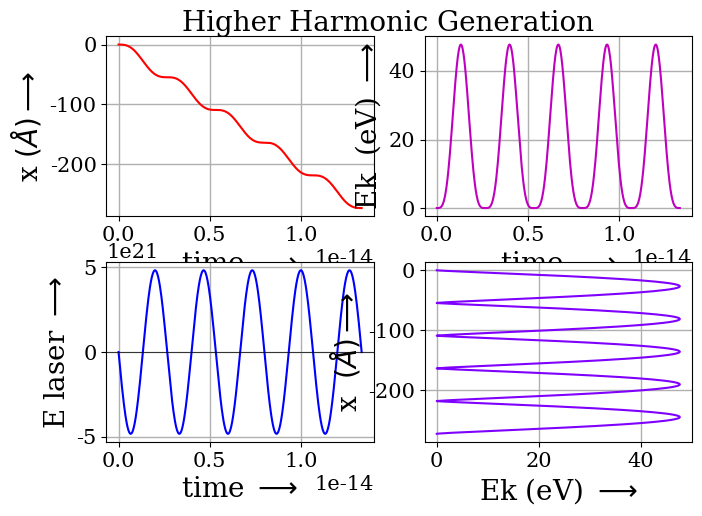

This figure's Python source:
""" Higher Harmonic Generation 1d using RK4 method """
import numpy as np
import matplotlib.pyplot as plt
plt.rc('font', **{'family': 'serif', 'size':15})

fig = plt.figure()
ax1 = fig.add_subplot(221)
ax3 = fig.add_subplot(223)
ax2 = fig.add_subplot(222)
ax4 = fig.add_subplot(224)

# Defining the constants 
m_e = 9.1 * 10**-31         # kg
e = 1.6 * 10**-19           # C
c = 3 * 10**8               # m/s
ε0 = 8.85 * 10**-12         # F/m

# Use λ = 800, 1200, 1600 nm
λ = 800 * 10**-9           # m
I0 = 1 * 10**14 * 10**4     # Watt/m2
E0 = np.sqrt(2 * I0 / (c * ε0))
freq = c / λ                # Hz
Time_period = 1/freq        # sec

t0 = 0; tf = 5*Time_period

# Initial conditions
x0 = 0; xp0 = 0



ti = t0; xi = x0; xpi = xp0
t, dt = np.linspace(ti, tf, 500, retstep=True)
print(f't0 = {t0} sec ; t_f = {tf} sec\ninitial position = {x0} \ninitial velocity = {xp0} m/s\n')
print(f'I0 = {I0} \nE0 = {E0} \nλ = {round(λ * 10**9, 3)} nm')
print(f'Time period = {Time_period} sec \nfrequency = {freq} Hz')

def d2xdt2(t, x):
    # Returns the acceleration of eletron
    acc = -(e / m_e) * E0 * np.sin(2*np.pi*freq*t)
    return acc

E_pulse = -(e / m_e) * E0 * np.sin(2*np.pi*freq*t)
x = [xi]
for i in range(1, len(t)):
    J1 = dt * d2xdt2(ti, xi)
    K1 = dt * xpi
    J2 = dt * d2xdt2(ti + dt / 2, xi + K1 / 2)
    K2 = dt * (xpi + J1 / 2)
    J3 = dt * d2xdt2(ti + dt / 2, xi + K2 / 2)
    K3 = dt * (xpi + J2 / 2)
    J4 = dt * d2xdt2(ti + dt, xi + K3)
    K4 = dt * (xpi + J3)
    xpn = xpi + (J1 + 2 * J2 + 2 * J3 + J4) / 6
    xn = xi + (K1 + 2 * K2 + 2 * K3 + K4) / 6
    x.append(xn)
    ti += dt; xi = xn; xpi = xpn

x = np.array(x)                         # m
v = np.diff(x) / np.diff(t)             # m/s
Ek = (0.5 *m_e* v**2) * 10**19 / 1.6    # eV





#                           -:: Plotting ::-
fig.suptitle('Higher Harmonic Generation', fontsize=20)
ax1.plot(t, x * 10**10, color='red')
ax2.plot(t[0: -1], Ek, c='m')
ax3.plot(t, E_pulse, color='blue')
ax4.plot(Ek, x[0: -1] * 10**10, color='#7f00ff')
ax3.axhline(0, color='k', lw=0.5)


ax1.grid(True, lw=1, alpha=1, zorder=0)
ax2.grid(True, lw=1, alpha=1, zorder=0)
ax3.grid(True, lw=1, alpha=1, zorder=0)
ax4.grid(True, lw=1, alpha=1, zorder=0)


ax1.set_xlabel(r'time $\longrightarrow$', fontsize=20)
ax1.set_ylabel(r'x $\left( \AA \right) \longrightarrow$', fontsize=20)
ax2.set_xlabel(r'time $\longrightarrow$', fontsize=20)
ax2.set_ylabel(r'Ek  (eV) $\longrightarrow$', fontsize=20)
ax3.set_xlabel(r'time $\longrightarrow$', fontsize=20)
ax3.set_ylabel(r'E laser $\longrightarrow$', fontsize=20)
ax4.set_xlabel(r'Ek (eV) $\longrightarrow$', fontsize=20)
ax4.set_ylabel(r'x  $\left( \AA \right) \longrightarrow$', fontsize=20)

fig.subplots_adjust(top=0.925, bottom=0.08, left=0.06, right=0.975, hspace=0.255, wspace=0.19)
plt.show()
